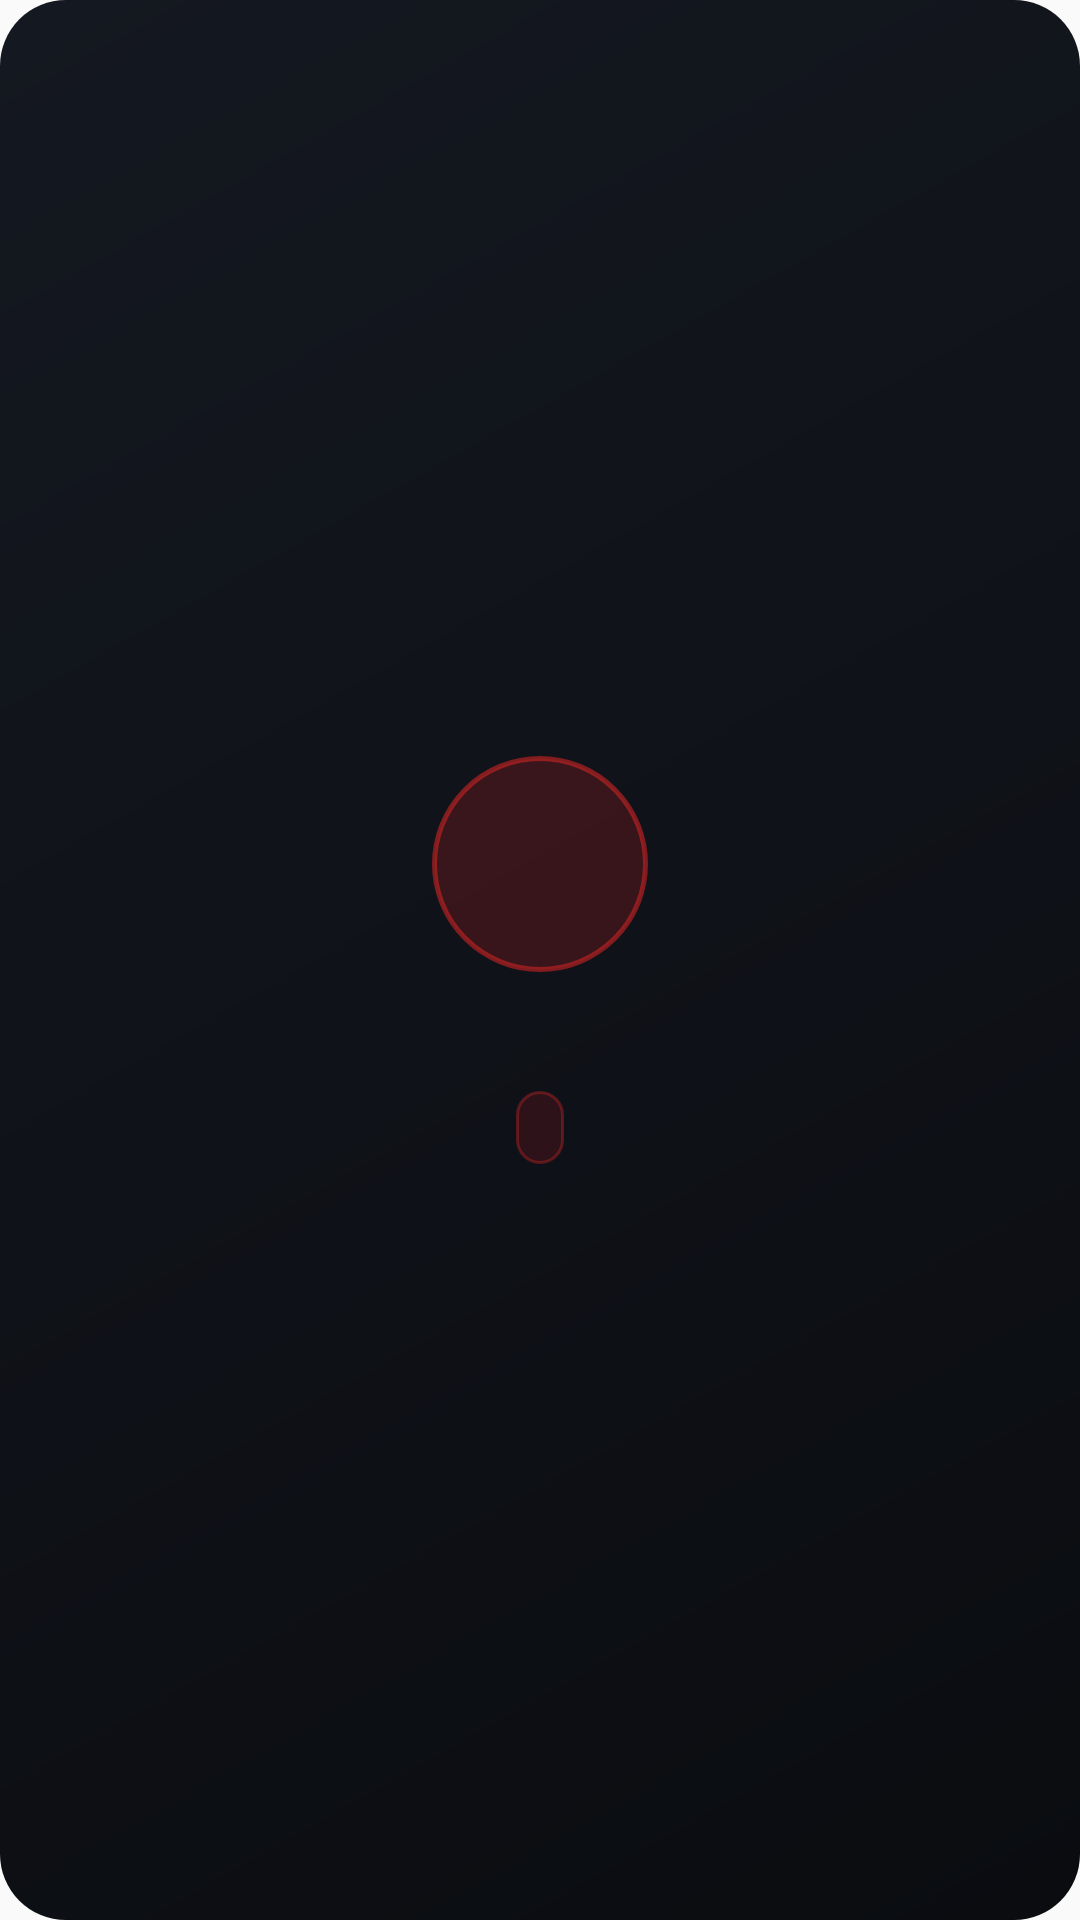

The Android layout XML behind this screen, and the referenced resources:
<!-- AndroidManifest.xml: application theme AppTheme -->
<!-- res/layout/widget_player_small.xml -->
<?xml version="1.0" encoding="utf-8"?>
<LinearLayout xmlns:android="http://schemas.android.com/apk/res/android"
    xmlns:tools="http://schemas.android.com/tools"
    android:id="@+id/widget_root_small"
    android:layout_width="match_parent"
    android:layout_height="match_parent"
    android:background="@drawable/widget_background"
    android:gravity="center"
    android:orientation="vertical"
    android:padding="12dp">

    
    <FrameLayout
        android:layout_width="72dp"
        android:layout_height="72dp"
        android:background="@drawable/widget_avatar_ring">

        <ImageView
            android:id="@+id/widget_avatar_photo"
            android:layout_width="match_parent"
            android:layout_height="match_parent"
            android:scaleType="centerCrop"
            android:contentDescription="@string/widget_avatar_desc" />

        <TextView
            android:id="@+id/widget_avatar_initials"
            android:layout_width="match_parent"
            android:layout_height="match_parent"
            android:gravity="center"
            android:textColor="#DC2626"
            android:textSize="27sp"
            android:textStyle="bold"
            android:visibility="gone"
            tools:text="HG" />
    </FrameLayout>

    <TextView
        android:id="@+id/widget_player_name"
        android:layout_width="match_parent"
        android:layout_height="wrap_content"
        android:layout_marginTop="8dp"
        android:gravity="center"
        android:textColor="#F5F2E8"
        android:textSize="19sp"
        android:textStyle="bold"
        android:singleLine="true"
        android:ellipsize="end"
        tools:text="Hunter" />

    <LinearLayout
        android:layout_width="wrap_content"
        android:layout_height="wrap_content"
        android:layout_marginTop="6dp"
        android:background="@drawable/widget_streak_pill"
        android:gravity="center"
        android:orientation="horizontal"
        android:paddingStart="8dp"
        android:paddingEnd="8dp"
        android:paddingTop="4dp"
        android:paddingBottom="4dp">

        <TextView
            android:id="@+id/widget_streak_label"
            android:layout_width="wrap_content"
            android:layout_height="wrap_content"
            android:textColor="#F5F2E8"
            android:textSize="12sp"
            android:textStyle="bold"
            tools:text="7d streak" />
    </LinearLayout>
</LinearLayout>
<!-- resources referenced by this layout -->
<resources>
  <!-- drawable widget_avatar_ring (drawable) -->
  <?xml version="1.0" encoding="utf-8"?>
  <shape xmlns:android="http://schemas.android.com/apk/res/android"
      android:shape="oval">
      <solid android:color="#33DC2626" />
      <stroke android:width="1.5dp" android:color="#8CDC2626" />
  </shape>
  <!-- drawable widget_background (drawable) -->
  <?xml version="1.0" encoding="utf-8"?>
  <shape xmlns:android="http://schemas.android.com/apk/res/android"
      android:shape="rectangle">
      <gradient
          android:angle="135"
          android:startColor="#0A0C10"
          android:endColor="#141820"
          android:type="linear" />
      <corners android:radius="22dp" />
  </shape>
  <!-- drawable widget_streak_pill (drawable) -->
  <?xml version="1.0" encoding="utf-8"?>
  <shape xmlns:android="http://schemas.android.com/apk/res/android"
      android:shape="rectangle">
      <solid android:color="#26DC2626" />
      <stroke android:width="1dp" android:color="#59DC2626" />
      <corners android:radius="999dp" />
  </shape>
  <string name="widget_avatar_desc">Player photo</string>
  <style name="AppTheme" parent="Theme.AppCompat.Light.DarkActionBar">
          
          <item name="colorPrimary">@color/colorPrimary</item>
          <item name="colorPrimaryDark">@color/colorPrimaryDark</item>
          <item name="colorAccent">@color/colorAccent</item>
      </style>
  <!-- not gathered from this repository: default colours our renderer supplied (Android Studio template values) -->
  <color name="colorPrimary">#FF6200EE</color>
  <color name="colorPrimaryDark">#FF3700B3</color>
  <color name="colorAccent">#FF03DAC5</color>
</resources>
